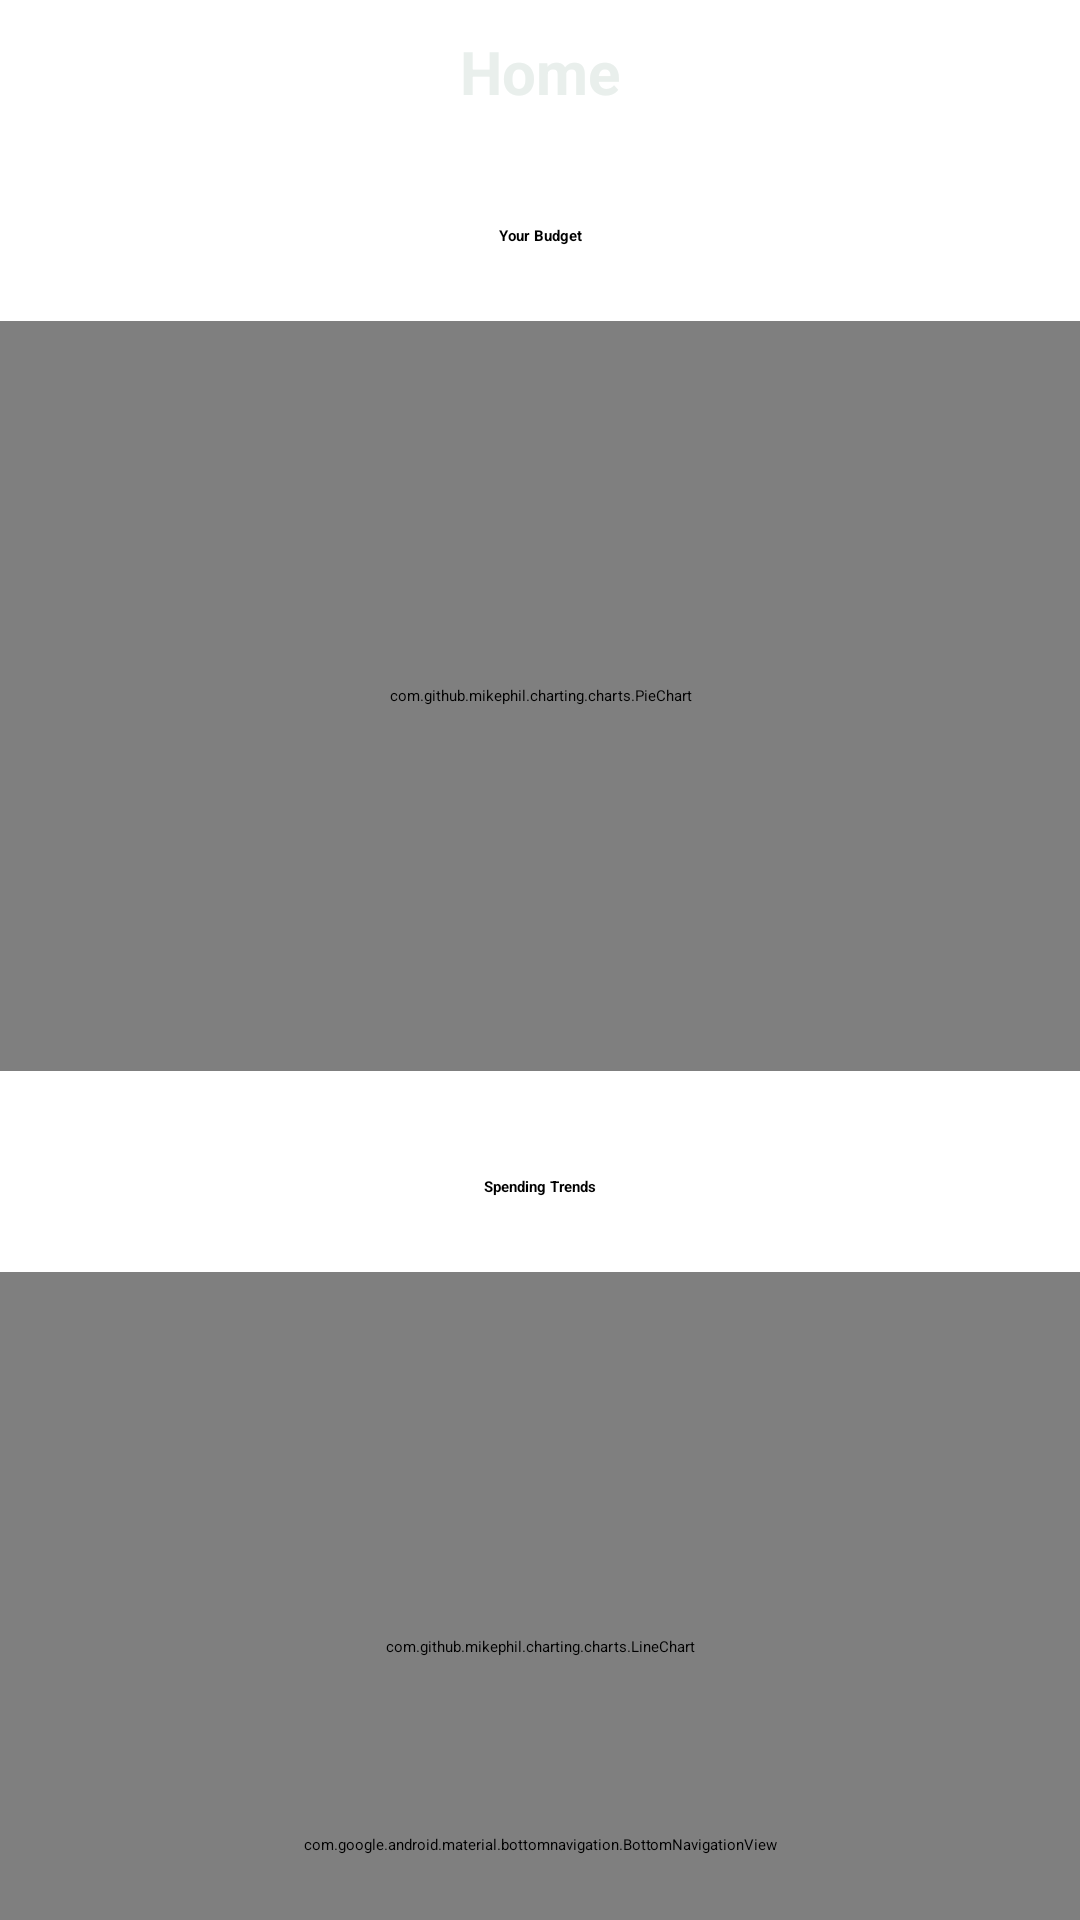

Write the Android layout XML for this screen, with the resource values it uses.
<!-- AndroidManifest.xml: application theme Theme.DummyBudget -->
<!-- res/layout/activity_home_page.xml -->
<?xml version="1.0" encoding="utf-8"?>
<androidx.constraintlayout.widget.ConstraintLayout xmlns:android="http://schemas.android.com/apk/res/android"
    xmlns:app="http://schemas.android.com/apk/res-auto"
    xmlns:tools="http://schemas.android.com/tools"
    android:id="@+id/homeLayout"
    android:layout_width="match_parent"
    android:layout_height="match_parent"
    tools:context=".HomePage">

    
    <LinearLayout
        android:id="@+id/container_frame"
        android:layout_width="0dp"
        android:layout_height="50dp"
        android:background="@drawable/container_frame"
        android:clipToPadding="false"
        android:gravity="center"
        android:orientation="horizontal"
        android:paddingLeft="10dp"
        android:paddingTop="8.5dp"
        android:paddingRight="10dp"
        android:paddingBottom="8.5dp"
        app:layout_constraintEnd_toEndOf="parent"
        app:layout_constraintStart_toStartOf="parent"
        app:layout_constraintTop_toTopOf="parent">

        <TextView
            android:id="@+id/HomeTopBar"
            android:layout_width="wrap_content"
            android:layout_height="30dp"
            android:gravity="left|center_vertical"
            android:includeFontPadding="false"
            android:maxLines="1"
            android:singleLine="true"
            android:text="Home"
            android:textColor="#FFE9EFEC"
            android:textSize="20sp"
            android:textStyle="bold" />
    </LinearLayout>




    
    <TextView
        android:id="@+id/textView"
        android:layout_width="wrap_content"
        android:layout_height="wrap_content"
        android:layout_marginTop="25dp"
        android:text="Your Budget"
        android:textStyle="bold"
        app:layout_constraintBottom_toTopOf="@+id/lineChart"
        app:layout_constraintEnd_toEndOf="parent"
        app:layout_constraintStart_toStartOf="parent"
        app:layout_constraintTop_toBottomOf="@+id/container_frame"
        app:layout_constraintVertical_bias="0.0" />

    
    <com.github.mikephil.charting.charts.PieChart
        android:id="@+id/pieChart"
        android:layout_width="match_parent"
        android:layout_height="250dp"
        app:layout_constraintTop_toBottomOf="@id/textView"
        app:layout_constraintStart_toStartOf="parent"
        app:layout_constraintEnd_toEndOf="parent"
        android:layout_marginTop="25dp" />

    
    <TextView
        android:id="@+id/textView3"
        android:layout_width="wrap_content"
        android:layout_height="wrap_content"
        android:text="Spending Trends"
        app:layout_constraintEnd_toEndOf="parent"
        app:layout_constraintStart_toStartOf="parent"
        app:layout_constraintTop_toBottomOf="@id/pieChart"
        app:layout_constraintBottom_toTopOf="@id/lineChart"
        android:layout_marginTop="35dp"
        android:textStyle="bold" />

    
    <com.github.mikephil.charting.charts.LineChart
        android:id="@+id/lineChart"
        android:layout_width="match_parent"
        app:layout_constraintTop_toBottomOf="@id/textView3"
        android:layout_marginTop="25dp"
        android:layout_height="250dp" />

    <com.google.android.material.bottomnavigation.BottomNavigationView
        android:id="@+id/bottomNavigationView"
        android:layout_width="match_parent"
        android:layout_height="50dp"
        android:background="@color/dark_green"
        app:layout_constraintStart_toStartOf="parent"
        app:layout_constraintBottom_toBottomOf="parent"
        app:itemIconSize="20dp"
        app:itemTextAppearanceInactive="@style/BottomNavigationView"
        app:labelVisibilityMode="unlabeled"
        app:itemActiveIndicatorStyle="@android:color/transparent"
        app:itemIconTint="@color/bottom_nav_icon_colors"
        app:menu="@menu/bottom_nav_menu" />

</androidx.constraintlayout.widget.ConstraintLayout>
<!-- resources referenced by this layout -->
<resources>
  <color name="dark_green">#16423C</color>
  <style name="BottomNavigationView">
          <item name="android:textSize">1sp</item>
      </style>
</resources>
